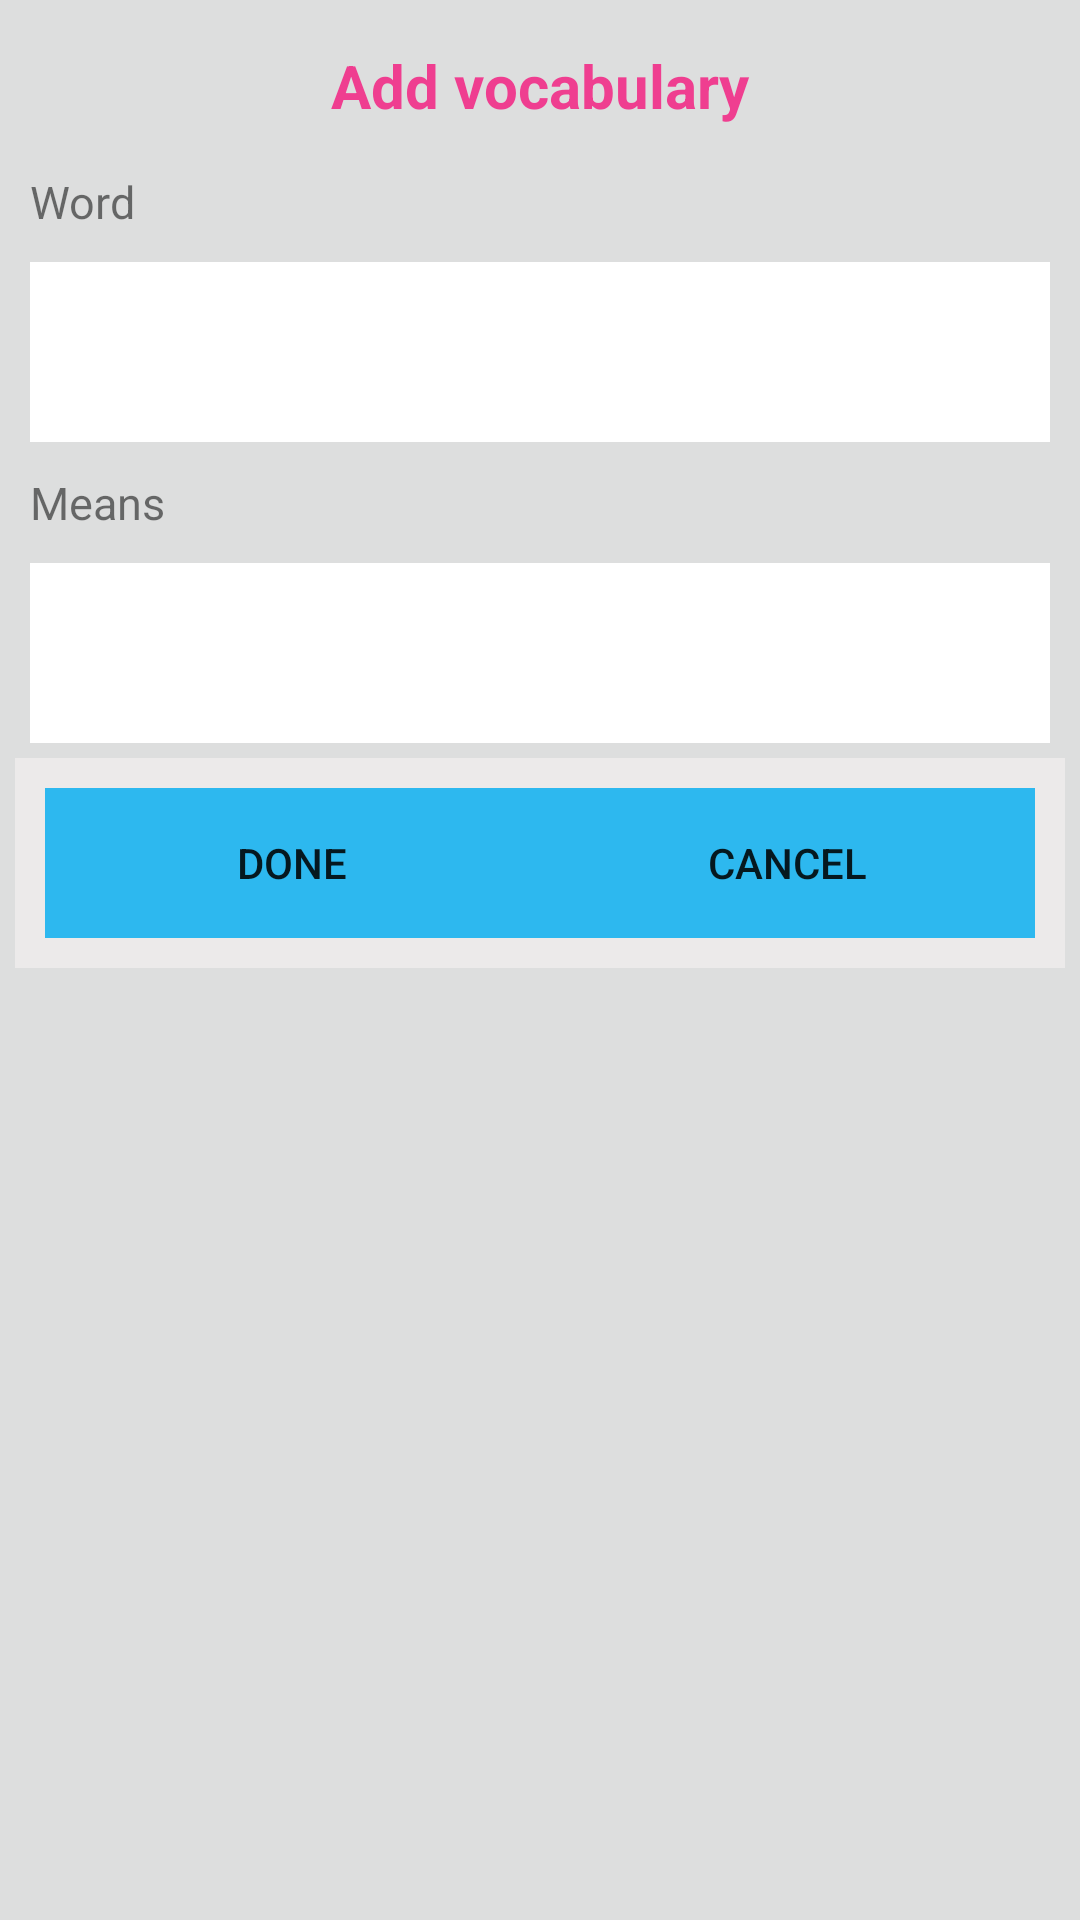

This screen was rendered from an Android layout file. Write that file and the resources it references.
<!-- AndroidManifest.xml: application theme AppTheme -->
<!-- res/layout/add_vocabulary_dialog.xml -->
<?xml version="1.0" encoding="utf-8"?>
<RelativeLayout xmlns:android="http://schemas.android.com/apk/res/android"
    android:layout_width="match_parent"
    xmlns:app="http://schemas.android.com/apk/res-auto"
    android:orientation="vertical"
    android:padding="5dp"
    android:background="#BCD4D6D6"
    android:layout_height="wrap_content">

    <TextView
        android:id="@+id/add_vocabulary_title"
        android:layout_width="match_parent"
        android:textSize="20dp"
        android:text="Add vocabulary"
        android:textColor="#EF3E90"
        android:textAlignment="center"
        android:padding="10dp"
        android:textStyle="bold"
        android:layout_height="wrap_content">
    </TextView>

    <TextView
        android:id="@+id/txv_add_Word"
        android:layout_below="@id/add_vocabulary_title"
        android:textSize="15dp"
        android:layout_width="wrap_content"
        android:text="Word"
        android:layout_margin="5dp"
        android:layout_height="wrap_content">
    </TextView>

    <EditText
        android:layout_below="@+id/txv_add_Word"
        android:background="#fff"
        android:id="@+id/edit_add_word"
        android:layout_width="match_parent"
        android:layout_margin="5dp"
        android:textLocale="uk"
        android:inputType="textUri"
        android:layout_height="60dp">
    </EditText>

    <TextView
        android:id="@+id/txv_add_Mean"
        android:layout_below="@id/edit_add_word"
        android:textSize="15dp"
        android:layout_width="wrap_content"
        android:text="Means"
        android:layout_margin="5dp"
        android:layout_height="wrap_content">
    </TextView>

    <EditText
        android:layout_below="@+id/txv_add_Mean"
        android:background="#fff"
        android:id="@+id/edit_add_mean"
        android:layout_width="match_parent"
        android:layout_margin="5dp"
        android:layout_height="60dp">
    </EditText>

    <LinearLayout
        android:padding="10dp"
        android:layout_below="@+id/edit_add_mean"
        android:layout_gravity="bottom"
        android:layout_width="match_parent"
        android:background="#ECEAEA"
        android:orientation="horizontal"
        android:weightSum="2"
        android:layout_height="wrap_content">
        <Button
            android:id="@+id/btn_add_Done"
            android:text="Done"
            android:background="#2DB8EF"
            android:layout_width="wrap_content"
            android:layout_weight="1"
            android:layout_height="50dp">

        </Button>
        <Button
            android:background="#2DB8EF"
            android:text="Cancel"
            android:id="@+id/btn_add_Cancel"
            android:layout_width="wrap_content"
            android:layout_weight="1"
            android:layout_height="50dp">
        </Button>
    </LinearLayout>



</RelativeLayout>
<!-- resources referenced by this layout -->
<resources>
  <style name="AppTheme" parent="Theme.AppCompat.Light.NoActionBar">
          
          <item name="colorPrimary">@color/colorPrimary</item>
          <item name="colorPrimaryDark">@color/colorPrimaryDark</item>
          <item name="colorAccent">@color/colorAccent</item>
      </style>
  <color name="colorPrimary">#6200EE</color>
  <color name="colorPrimaryDark">#3700B3</color>
  <color name="colorAccent">#03DAC5</color>
</resources>
